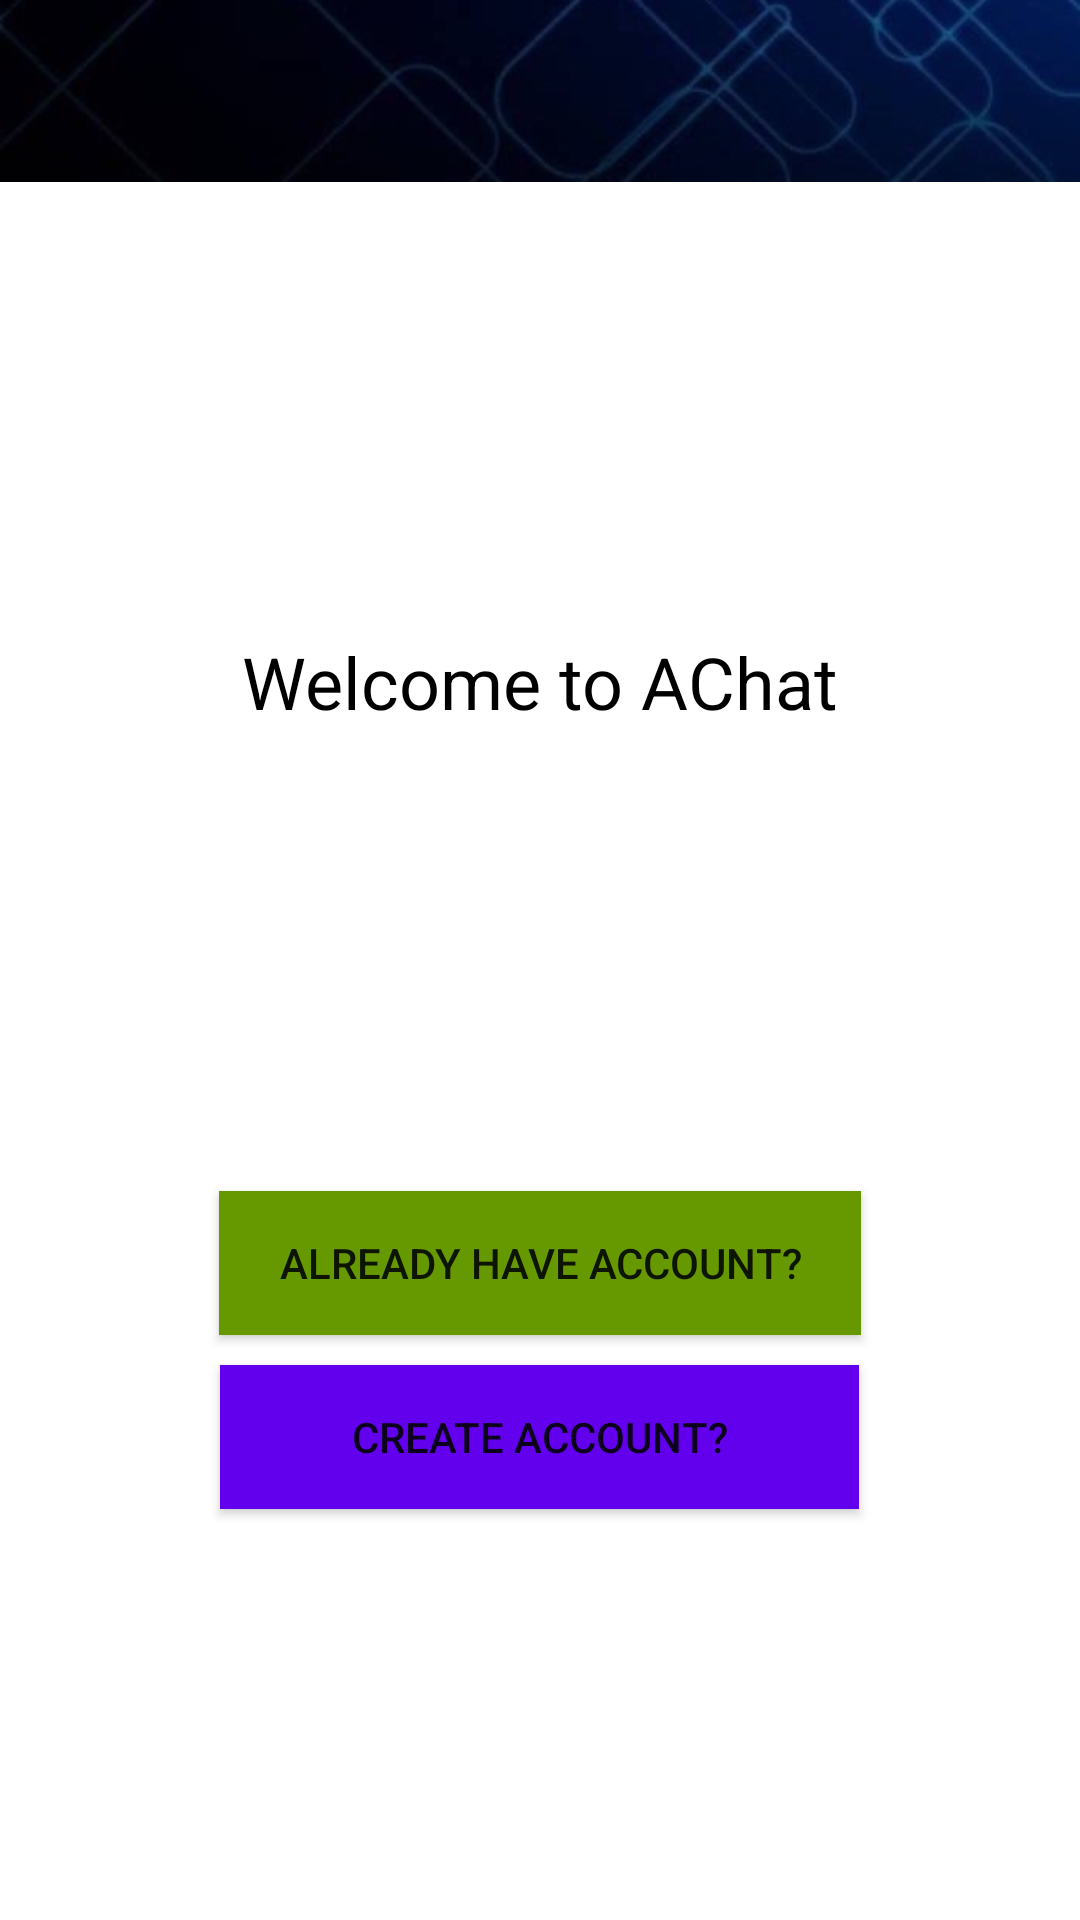

Reconstruct the res/layout file that produces this screen, plus the resources it refers to.
<!-- AndroidManifest.xml: application theme Theme.AppCompat.DayNight.NoActionBar -->
<!-- res/layout/activity_start.xml -->
<?xml version="1.0" encoding="utf-8"?>
<RelativeLayout xmlns:android="http://schemas.android.com/apk/res/android"
    xmlns:app="http://schemas.android.com/apk/res-auto"
    xmlns:tools="http://schemas.android.com/tools"
    android:layout_width="match_parent"
    android:layout_height="match_parent"
    android:theme="@style/Theme.AppCompat.Light"
    android:background="@android:color/white"
    tools:context=".StartActivity">
    <include
        android:id="@+id/main_page_toolbar"
        layout="@layout/app_bar_layout" />

    <TextView
        android:id="@+id/textView"
        android:layout_width="wrap_content"
        android:layout_height="wrap_content"
        android:layout_below="@id/main_page_toolbar"
        android:layout_alignParentTop="true"
        android:layout_centerHorizontal="true"
        android:layout_marginTop="211dp"
        android:text="Welcome to AChat"
        android:textColor="@android:color/background_dark"
        android:textSize="24sp" />

    <Button
        android:id="@+id/start_reg_btn"
        android:layout_width="213dp"
        android:layout_height="wrap_content"
        android:layout_alignParentBottom="true"
        android:layout_centerHorizontal="true"
        android:layout_marginBottom="137dp"
        android:background="@color/design_default_color_primary"
        android:text="Create Account?" />

    <Button
        android:id="@+id/start_login_btn"
        android:layout_width="wrap_content"
        android:layout_height="wrap_content"
        android:layout_above="@+id/start_reg_btn"
        android:layout_centerHorizontal="true"
        android:layout_marginBottom="10dp"
        android:background="@android:color/holo_green_dark"
        android:paddingLeft="20dp"
        android:paddingRight="20dp"
        android:text="ALREADY HAVE ACCOUNT?" />
</RelativeLayout>
<!-- res/layout/app_bar_layout.xml (included above) -->
<?xml version="1.0" encoding="utf-8"?>
<android.support.v7.widget.Toolbar xmlns:android="http://schemas.android.com/apk/res/android"
    xmlns:tools="http://schemas.android.com/tools"
    android:id="@+id/main_app_bar"
    android:layout_width="match_parent"
    android:layout_height="wrap_content"
    android:background="@drawable/background"
    android:theme="@style/ThemeOverlay.AppCompat.Dark.ActionBar"/>
<!-- resources referenced by this layout -->
<resources>
  <!-- drawable background: png bitmap (drawable-xhdpi, 27819 bytes) -->
</resources>
